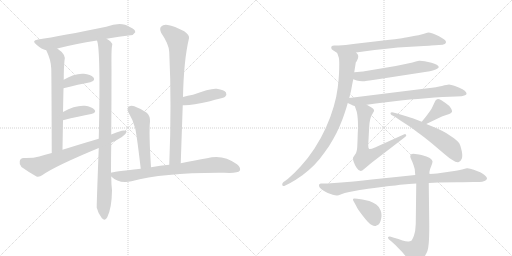
t = 0.00 s
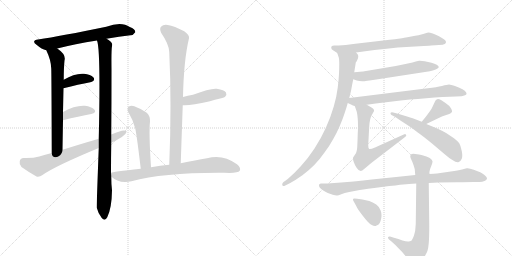
t = 3.09 s
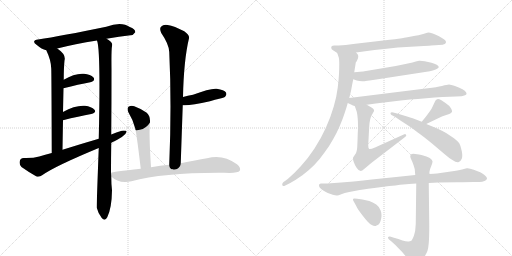
t = 6.18 s
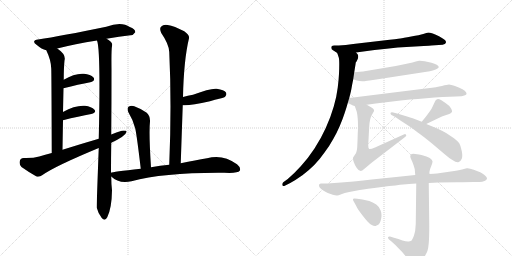
t = 9.27 s
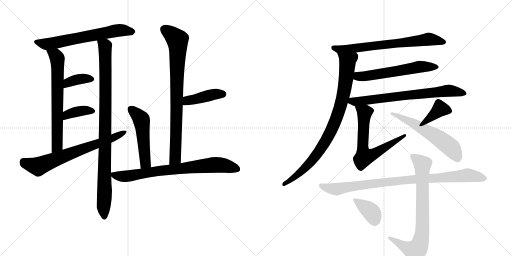
t = 12.36 s
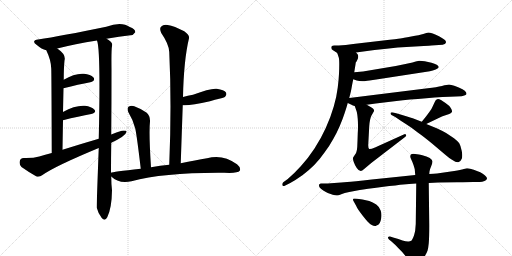
t = 15.45 s

The animated SVG that drew these frames (rendered in a browser with its animation timeline set to each time). Animation: 20 CSS @keyframes rules; one cycle of 15.45 s.

<svg version="1.1" viewBox="0 0 2048 1024" xmlns="http://www.w3.org/2000/svg">
  <g stroke="lightgray" stroke-dasharray="1,1" stroke-width="1" transform="scale(4, 4)">
    <line x1="0" y1="0" x2="256" y2="256"></line>
    <line x1="256" y1="0" x2="0" y2="256"></line>
    <line x1="128" y1="0" x2="128" y2="256"></line>
    <line x1="0" y1="128" x2="256" y2="128"></line>
    <line x1="256" y1="0" x2="512" y2="256"></line>
    <line x1="512" y1="0" x2="256" y2="256"></line>
    <line x1="384" y1="0" x2="384" y2="256"></line>
    <line x1="256" y1="128" x2="512" y2="128"></line>
  </g>
<g transform="scale(1, -1) translate(0, -850)">
   <style type="text/css">
    @keyframes keyframes0 {
      from {
       stroke: black;
       stroke-dashoffset: 646;
       stroke-width: 128;
       }
       68% {
       animation-timing-function: step-end;
       stroke: black;
       stroke-dashoffset: 0;
       stroke-width: 128;
       }
       to {
       stroke: black;
       stroke-width: 1024;
       }
       }
       #make-me-a-hanzi-animation-0 {
         animation: keyframes0 0.775716s both;
         animation-delay: 0.000000s;
         animation-timing-function: linear;
       }
    @keyframes keyframes1 {
      from {
       stroke: black;
       stroke-dashoffset: 675;
       stroke-width: 128;
       }
       69% {
       animation-timing-function: step-end;
       stroke: black;
       stroke-dashoffset: 0;
       stroke-width: 128;
       }
       to {
       stroke: black;
       stroke-width: 1024;
       }
       }
       #make-me-a-hanzi-animation-1 {
         animation: keyframes1 0.799316s both;
         animation-delay: 0.775716s;
         animation-timing-function: linear;
       }
    @keyframes keyframes2 {
      from {
       stroke: black;
       stroke-dashoffset: 973;
       stroke-width: 128;
       }
       76% {
       animation-timing-function: step-end;
       stroke: black;
       stroke-dashoffset: 0;
       stroke-width: 128;
       }
       to {
       stroke: black;
       stroke-width: 1024;
       }
       }
       #make-me-a-hanzi-animation-2 {
         animation: keyframes2 1.041829s both;
         animation-delay: 1.575033s;
         animation-timing-function: linear;
       }
    @keyframes keyframes3 {
      from {
       stroke: black;
       stroke-dashoffset: 370;
       stroke-width: 128;
       }
       55% {
       animation-timing-function: step-end;
       stroke: black;
       stroke-dashoffset: 0;
       stroke-width: 128;
       }
       to {
       stroke: black;
       stroke-width: 1024;
       }
       }
       #make-me-a-hanzi-animation-3 {
         animation: keyframes3 0.551107s both;
         animation-delay: 2.616862s;
         animation-timing-function: linear;
       }
    @keyframes keyframes4 {
      from {
       stroke: black;
       stroke-dashoffset: 376;
       stroke-width: 128;
       }
       55% {
       animation-timing-function: step-end;
       stroke: black;
       stroke-dashoffset: 0;
       stroke-width: 128;
       }
       to {
       stroke: black;
       stroke-width: 1024;
       }
       }
       #make-me-a-hanzi-animation-4 {
         animation: keyframes4 0.555990s both;
         animation-delay: 3.167969s;
         animation-timing-function: linear;
       }
    @keyframes keyframes5 {
      from {
       stroke: black;
       stroke-dashoffset: 694;
       stroke-width: 128;
       }
       69% {
       animation-timing-function: step-end;
       stroke: black;
       stroke-dashoffset: 0;
       stroke-width: 128;
       }
       to {
       stroke: black;
       stroke-width: 1024;
       }
       }
       #make-me-a-hanzi-animation-5 {
         animation: keyframes5 0.814779s both;
         animation-delay: 3.723958s;
         animation-timing-function: linear;
       }
    @keyframes keyframes6 {
      from {
       stroke: black;
       stroke-dashoffset: 821;
       stroke-width: 128;
       }
       73% {
       animation-timing-function: step-end;
       stroke: black;
       stroke-dashoffset: 0;
       stroke-width: 128;
       }
       to {
       stroke: black;
       stroke-width: 1024;
       }
       }
       #make-me-a-hanzi-animation-6 {
         animation: keyframes6 0.918132s both;
         animation-delay: 4.538737s;
         animation-timing-function: linear;
       }
    @keyframes keyframes7 {
      from {
       stroke: black;
       stroke-dashoffset: 421;
       stroke-width: 128;
       }
       58% {
       animation-timing-function: step-end;
       stroke: black;
       stroke-dashoffset: 0;
       stroke-width: 128;
       }
       to {
       stroke: black;
       stroke-width: 1024;
       }
       }
       #make-me-a-hanzi-animation-7 {
         animation: keyframes7 0.592611s both;
         animation-delay: 5.456868s;
         animation-timing-function: linear;
       }
    @keyframes keyframes8 {
      from {
       stroke: black;
       stroke-dashoffset: 508;
       stroke-width: 128;
       }
       62% {
       animation-timing-function: step-end;
       stroke: black;
       stroke-dashoffset: 0;
       stroke-width: 128;
       }
       to {
       stroke: black;
       stroke-width: 1024;
       }
       }
       #make-me-a-hanzi-animation-8 {
         animation: keyframes8 0.663411s both;
         animation-delay: 6.049479s;
         animation-timing-function: linear;
       }
    @keyframes keyframes9 {
      from {
       stroke: black;
       stroke-dashoffset: 763;
       stroke-width: 128;
       }
       71% {
       animation-timing-function: step-end;
       stroke: black;
       stroke-dashoffset: 0;
       stroke-width: 128;
       }
       to {
       stroke: black;
       stroke-width: 1024;
       }
       }
       #make-me-a-hanzi-animation-9 {
         animation: keyframes9 0.870931s both;
         animation-delay: 6.712891s;
         animation-timing-function: linear;
       }
    @keyframes keyframes10 {
      from {
       stroke: black;
       stroke-dashoffset: 703;
       stroke-width: 128;
       }
       70% {
       animation-timing-function: step-end;
       stroke: black;
       stroke-dashoffset: 0;
       stroke-width: 128;
       }
       to {
       stroke: black;
       stroke-width: 1024;
       }
       }
       #make-me-a-hanzi-animation-10 {
         animation: keyframes10 0.822103s both;
         animation-delay: 7.583822s;
         animation-timing-function: linear;
       }
    @keyframes keyframes11 {
      from {
       stroke: black;
       stroke-dashoffset: 880;
       stroke-width: 128;
       }
       74% {
       animation-timing-function: step-end;
       stroke: black;
       stroke-dashoffset: 0;
       stroke-width: 128;
       }
       to {
       stroke: black;
       stroke-width: 1024;
       }
       }
       #make-me-a-hanzi-animation-11 {
         animation: keyframes11 0.966146s both;
         animation-delay: 8.405924s;
         animation-timing-function: linear;
       }
    @keyframes keyframes12 {
      from {
       stroke: black;
       stroke-dashoffset: 585;
       stroke-width: 128;
       }
       66% {
       animation-timing-function: step-end;
       stroke: black;
       stroke-dashoffset: 0;
       stroke-width: 128;
       }
       to {
       stroke: black;
       stroke-width: 1024;
       }
       }
       #make-me-a-hanzi-animation-12 {
         animation: keyframes12 0.726074s both;
         animation-delay: 9.372070s;
         animation-timing-function: linear;
       }
    @keyframes keyframes13 {
      from {
       stroke: black;
       stroke-dashoffset: 721;
       stroke-width: 128;
       }
       70% {
       animation-timing-function: step-end;
       stroke: black;
       stroke-dashoffset: 0;
       stroke-width: 128;
       }
       to {
       stroke: black;
       stroke-width: 1024;
       }
       }
       #make-me-a-hanzi-animation-13 {
         animation: keyframes13 0.836751s both;
         animation-delay: 10.098145s;
         animation-timing-function: linear;
       }
    @keyframes keyframes14 {
      from {
       stroke: black;
       stroke-dashoffset: 657;
       stroke-width: 128;
       }
       68% {
       animation-timing-function: step-end;
       stroke: black;
       stroke-dashoffset: 0;
       stroke-width: 128;
       }
       to {
       stroke: black;
       stroke-width: 1024;
       }
       }
       #make-me-a-hanzi-animation-14 {
         animation: keyframes14 0.784668s both;
         animation-delay: 10.934896s;
         animation-timing-function: linear;
       }
    @keyframes keyframes15 {
      from {
       stroke: black;
       stroke-dashoffset: 378;
       stroke-width: 128;
       }
       55% {
       animation-timing-function: step-end;
       stroke: black;
       stroke-dashoffset: 0;
       stroke-width: 128;
       }
       to {
       stroke: black;
       stroke-width: 1024;
       }
       }
       #make-me-a-hanzi-animation-15 {
         animation: keyframes15 0.557617s both;
         animation-delay: 11.719564s;
         animation-timing-function: linear;
       }
    @keyframes keyframes16 {
      from {
       stroke: black;
       stroke-dashoffset: 584;
       stroke-width: 128;
       }
       66% {
       animation-timing-function: step-end;
       stroke: black;
       stroke-dashoffset: 0;
       stroke-width: 128;
       }
       to {
       stroke: black;
       stroke-width: 1024;
       }
       }
       #make-me-a-hanzi-animation-16 {
         animation: keyframes16 0.725260s both;
         animation-delay: 12.277181s;
         animation-timing-function: linear;
       }
    @keyframes keyframes17 {
      from {
       stroke: black;
       stroke-dashoffset: 919;
       stroke-width: 128;
       }
       75% {
       animation-timing-function: step-end;
       stroke: black;
       stroke-dashoffset: 0;
       stroke-width: 128;
       }
       to {
       stroke: black;
       stroke-width: 1024;
       }
       }
       #make-me-a-hanzi-animation-17 {
         animation: keyframes17 0.997884s both;
         animation-delay: 13.002441s;
         animation-timing-function: linear;
       }
    @keyframes keyframes18 {
      from {
       stroke: black;
       stroke-dashoffset: 778;
       stroke-width: 128;
       }
       72% {
       animation-timing-function: step-end;
       stroke: black;
       stroke-dashoffset: 0;
       stroke-width: 128;
       }
       to {
       stroke: black;
       stroke-width: 1024;
       }
       }
       #make-me-a-hanzi-animation-18 {
         animation: keyframes18 0.883138s both;
         animation-delay: 14.000326s;
         animation-timing-function: linear;
       }
    @keyframes keyframes19 {
      from {
       stroke: black;
       stroke-dashoffset: 384;
       stroke-width: 128;
       }
       56% {
       animation-timing-function: step-end;
       stroke: black;
       stroke-dashoffset: 0;
       stroke-width: 128;
       }
       to {
       stroke: black;
       stroke-width: 1024;
       }
       }
       #make-me-a-hanzi-animation-19 {
         animation: keyframes19 0.562500s both;
         animation-delay: 14.883464s;
         animation-timing-function: linear;
       }
</style>
<path d="M 426 695 Q 477 704 522 709 Q 532 708 541 721 Q 542 733 519 742 Q 486 766 425 743 Q 245 706 152 692 Q 124 688 146 671 Q 167 653 185 649 L 229 656 Q 299 674 388 688 L 426 695 Z" fill="lightgray"></path> 
<path d="M 185 649 Q 204 610 205 576 Q 206 542 207 238 C 207 208 250 221 250 251 Q 251 314 252 369 L 252 402 Q 253 451 254 497 L 255 531 Q 255 579 258 608 Q 265 632 229 656 C 205 674 173 676 185 649 Z" fill="lightgray"></path> 
<path d="M 444 159 Q 444 219 445 279 L 445 312 Q 446 436 446 570 Q 445 652 448 665 Q 451 677 442 684 Q 435 690 426 695 C 402 712 382 717 388 688 Q 403 654 395 295 L 395 258 Q 386 21 387 19 Q 393 -5 407 -22 Q 420 -37 429 -19 Q 447 17 448 89 Q 445 113 445 144 L 444 159 Z" fill="lightgray"></path> 
<path d="M 254 497 Q 315 513 361 521 Q 383 528 374 540 Q 362 553 336 555 Q 299 558 255 531 C 229 516 225 489 254 497 Z" fill="lightgray"></path> 
<path d="M 252 369 Q 316 385 365 394 Q 387 400 378 411 Q 366 424 340 427 Q 301 430 252 402 C 226 387 223 362 252 369 Z" fill="lightgray"></path> 
<path d="M 445 279 Q 503 306 507 324 Q 501 330 487 327 Q 465 320 445 312 L 395 295 Q 323 274 250 251 L 207 238 Q 180 232 157 224 Q 133 217 95 218 Q 80 217 79 205 Q 76 192 86 182 Q 111 164 146 144 Q 158 141 170 150 Q 221 186 395 258 L 445 279 Z" fill="lightgray"></path> 
<path d="M 723 197 Q 727 317 731 429 L 732 462 Q 735 609 756 697 Q 759 709 737 725 Q 697 746 671 750 Q 653 753 644 743 Q 637 736 645 718 Q 676 673 677 642 Q 687 434 677 191 C 676 161 722 167 723 197 Z" fill="lightgray"></path> 
<path d="M 731 429 Q 758 426 840 445 Q 859 451 881 456 Q 899 460 901 464 Q 908 471 904 480 Q 897 490 867 495 Q 842 498 772 471 Q 751 467 732 462 C 703 455 701 431 731 429 Z" fill="lightgray"></path> 
<path d="M 604 181 Q 595 320 600 364 Q 601 386 587 399 Q 565 415 537 425 Q 524 429 514 423 Q 507 417 513 402 Q 532 371 541 336 Q 548 303 563 175 C 567 145 606 151 604 181 Z" fill="lightgray"></path> 
<path d="M 563 175 Q 448 163 444 159 C 430 156 430 156 445 144 Q 475 114 526 125 Q 658 161 897 159 Q 951 156 959 167 Q 965 179 948 193 Q 891 235 828 217 Q 783 210 723 197 L 677 191 Q 641 188 604 181 L 563 175 Z" fill="lightgray"></path> 
<path d="M 1424 640 L 1498 650 Q 1548 656 1591 660 L 1695 666 Q 1721 668 1725 668 L 1755 670 Q 1775 671 1779 674 Q 1783 676 1784 681 L 1784 682 Q 1784 687 1777 692 Q 1769 698 1756 705 Q 1743 712 1731 716 Q 1719 720 1713 720 Q 1708 719 1693 714 Q 1679 710 1645 704 Q 1611 698 1601 696 Q 1591 695 1533 688 L 1413 674 Q 1382 670 1355 668 L 1337 668 Q 1329 667 1327 665 Q 1325 663 1325 660 L 1325 659 Q 1325 653 1332 649 L 1349 638 C 1359 631 1394 636 1424 640 Z" fill="lightgray"></path> 
<path d="M 1397 458 L 1404 486 Q 1405 491 1408 508 Q 1411 524 1413 533 L 1417 561 L 1420 580 Q 1423 598 1423 600 Q 1425 602 1429 610 Q 1433 618 1433 624 Q 1433 628 1431 632 Q 1428 636 1424 640 C 1410 667 1340 666 1349 638 L 1355 620 Q 1357 614 1357 592 Q 1357 576 1356 555 Q 1355 534 1351 500 Q 1347 466 1335 424 Q 1323 382 1303 338 Q 1284 296 1258 256 Q 1233 218 1204 186 Q 1175 154 1151 134 L 1133 121 Q 1129 117 1129 113 L 1129 110 Q 1130 106 1134 106 Q 1137 106 1141 108 L 1161 118 Q 1183 130 1211 150 Q 1237 170 1257 190 Q 1277 210 1298 240 Q 1319 268 1333 294 Q 1347 318 1359 346 Q 1371 374 1378 396 Q 1385 416 1391 438 L 1397 458 Z" fill="lightgray"></path> 
<path d="M 1413 533 L 1427 528 Q 1437 525 1449 525 L 1455 525 Q 1459 525 1478 528 L 1505 532 L 1713 564 Q 1717 565 1731 568 Q 1745 572 1750 576 Q 1755 580 1755 582 Q 1755 586 1747 591 Q 1739 596 1726 599 L 1699 605 Q 1687 607 1680 607 L 1676 607 Q 1671 606 1650 600 L 1617 593 L 1583 586 L 1452 564 L 1417 561 C 1387 558 1385 543 1413 533 Z" fill="lightgray"></path> 
<path d="M 1391 438 L 1408 430 Q 1409 429 1419 426 L 1467 431 L 1503 436 L 1586 446 Q 1635 452 1705 457 Q 1775 463 1824 464 L 1846 465 Q 1849 465 1857 468 Q 1863 470 1865 472 Q 1866 474 1866 475 Q 1866 478 1864 481 Q 1861 487 1850 493 L 1835 500 Q 1829 503 1817 507 Q 1805 511 1796 512 Q 1789 512 1768 506 Q 1747 501 1711 497 L 1397 458 C 1367 454 1364 451 1391 438 Z" fill="lightgray"></path> 
<path d="M 1419 426 L 1426 406 Q 1429 398 1431 374 Q 1432 361 1432 347 Q 1432 332 1431 316 Q 1430 284 1429 262 Q 1427 240 1421 233 L 1413 221 Q 1412 219 1412 216 Q 1412 210 1415 202 Q 1419 190 1427 178 Q 1435 166 1443 166 Q 1447 166 1459 176 L 1485 198 L 1619 301 Q 1625 305 1625 308 Q 1625 310 1624 311 Q 1622 314 1620 314 Q 1618 314 1615 312 L 1500 260 Q 1485 254 1479 254 L 1477 254 Q 1473 256 1473 267 L 1473 272 L 1477 346 Q 1479 374 1486 388 Q 1494 402 1495 403 Q 1496 406 1496 408 Q 1496 410 1495 412 Q 1493 416 1486 420 L 1467 431 C 1441 446 1409 454 1419 426 Z" fill="lightgray"></path> 
<path d="M 1705 354 L 1757 379 Q 1772 386 1779 388 L 1797 394 Q 1806 398 1808 403 L 1808 406 Q 1808 411 1803 418 Q 1797 428 1782 438 L 1764 450 Q 1757 454 1752 454 Q 1750 454 1749 453 Q 1743 452 1739 442 L 1731 425 Q 1727 414 1716 400 Q 1706 386 1687 363 C 1668 340 1678 341 1705 354 Z" fill="lightgray"></path> 
<path d="M 1687 363 L 1651 377 Q 1643 380 1625 385 L 1592 395 L 1573 400 Q 1570 401 1568 401 Q 1563 401 1562 398 L 1562 397 Q 1562 393 1566 390 L 1581 382 Q 1601 368 1625 353 Q 1649 338 1671 320 Q 1694 304 1728 276 L 1780 232 Q 1796 218 1808 211 Q 1823 201 1831 201 Q 1833 201 1835 202 Q 1843 205 1847 215 Q 1849 220 1849 227 Q 1849 235 1847 246 Q 1843 267 1837 277 Q 1829 287 1816 297 L 1786 317 Q 1769 327 1749 336 L 1705 354 L 1687 363 Z" fill="lightgray"></path> 
<path d="M 1661 150 L 1565 140 L 1487 132 Q 1411 124 1389 122 Q 1367 120 1337 118 Q 1307 116 1294 116 L 1283 116 Q 1278 115 1276 111 L 1276 109 Q 1276 106 1278 101 Q 1282 95 1293 88 Q 1305 81 1311 78 L 1331 71 Q 1341 68 1347 68 L 1349 68 Q 1353 68 1365 73 Q 1377 78 1397 82 L 1439 90 Q 1462 94 1527 102 Q 1593 110 1613 112 Q 1634 114 1665 116 L 1715 118 L 1753 120 L 1828 121 Q 1876 122 1893 122 L 1919 122 Q 1929 122 1938 126 Q 1947 129 1948 136 L 1948 137 Q 1948 141 1939 149 Q 1929 157 1921 161 Q 1913 165 1895 171 Q 1879 177 1870 177 L 1867 177 L 1848 172 Q 1833 168 1803 164 L 1748 156 Q 1737 155 1717 154 L 1661 150 Z" fill="lightgray"></path> 
<path d="M 1717 154 L 1718 164 Q 1719 172 1725 186 Q 1730 197 1730 203 L 1730 205 Q 1729 210 1719 218 Q 1709 225 1686 230 Q 1663 234 1661 234 Q 1656 235 1653 235 Q 1647 235 1645 233 Q 1641 230 1641 225 Q 1641 220 1645 212 Q 1650 202 1654 190 Q 1658 177 1659 173 L 1661 150 L 1665 116 L 1663 -46 Q 1662 -75 1656 -92 Q 1649 -110 1645 -113 Q 1639 -116 1635 -116 L 1632 -116 Q 1623 -116 1610 -112 Q 1594 -106 1576 -101 L 1560 -96 L 1558 -96 Q 1554 -96 1552 -99 L 1552 -101 Q 1552 -104 1556 -108 L 1566 -116 Q 1579 -127 1593 -142 Q 1609 -157 1621 -173 L 1639 -198 Q 1645 -206 1650 -206 Q 1652 -207 1655 -207 Q 1658 -207 1663 -205 Q 1671 -202 1681 -195 Q 1691 -188 1699 -175 Q 1707 -162 1710 -153 Q 1713 -143 1715 -123 Q 1717 -102 1717 -51 L 1715 118 L 1717 154 Z" fill="lightgray"></path> 
<path d="M 1429 55 Q 1422 56 1418 56 Q 1414 56 1413 55 Q 1412 54 1412 52 Q 1412 49 1415 44 L 1425 26 Q 1427 20 1434 10 Q 1441 0 1451 -13 Q 1461 -26 1470 -36 Q 1479 -46 1487 -50 Q 1494 -54 1500 -54 Q 1503 -54 1506 -52 Q 1514 -50 1519 -42 Q 1523 -34 1525 -22 Q 1526 -16 1526 -11 Q 1526 -2 1523 7 Q 1519 22 1505 32 Q 1491 42 1477 46 L 1450 52 L 1429 55 Z" fill="lightgray"></path> 
      <clipPath id="make-me-a-hanzi-clip-0">
      <path d="M 426 695 Q 477 704 522 709 Q 532 708 541 721 Q 542 733 519 742 Q 486 766 425 743 Q 245 706 152 692 Q 124 688 146 671 Q 167 653 185 649 L 229 656 Q 299 674 388 688 L 426 695 Z" fill="lightgray"></path>
      </clipPath>
      <path clip-path="url(#make-me-a-hanzi-clip-0)" d="M 147 682 L 189 673 L 458 726 L 494 729 L 530 723 " fill="none" id="make-me-a-hanzi-animation-0" stroke-dasharray="518 1036" stroke-linecap="round"></path>

      <clipPath id="make-me-a-hanzi-clip-1">
      <path d="M 185 649 Q 204 610 205 576 Q 206 542 207 238 C 207 208 250 221 250 251 Q 251 314 252 369 L 252 402 Q 253 451 254 497 L 255 531 Q 255 579 258 608 Q 265 632 229 656 C 205 674 173 676 185 649 Z" fill="lightgray"></path>
      </clipPath>
      <path clip-path="url(#make-me-a-hanzi-clip-1)" d="M 193 644 L 223 628 L 231 590 L 229 267 L 211 252 " fill="none" id="make-me-a-hanzi-animation-1" stroke-dasharray="547 1094" stroke-linecap="round"></path>

      <clipPath id="make-me-a-hanzi-clip-2">
      <path d="M 444 159 Q 444 219 445 279 L 445 312 Q 446 436 446 570 Q 445 652 448 665 Q 451 677 442 684 Q 435 690 426 695 C 402 712 382 717 388 688 Q 403 654 395 295 L 395 258 Q 386 21 387 19 Q 393 -5 407 -22 Q 420 -37 429 -19 Q 447 17 448 89 Q 445 113 445 144 L 444 159 Z" fill="lightgray"></path>
      </clipPath>
      <path clip-path="url(#make-me-a-hanzi-clip-2)" d="M 394 688 L 420 666 L 421 655 L 422 378 L 414 22 L 418 -17 " fill="none" id="make-me-a-hanzi-animation-2" stroke-dasharray="845 1690" stroke-linecap="round"></path>

      <clipPath id="make-me-a-hanzi-clip-3">
      <path d="M 254 497 Q 315 513 361 521 Q 383 528 374 540 Q 362 553 336 555 Q 299 558 255 531 C 229 516 225 489 254 497 Z" fill="lightgray"></path>
      </clipPath>
      <path clip-path="url(#make-me-a-hanzi-clip-3)" d="M 262 502 L 266 514 L 297 529 L 341 537 L 363 533 " fill="none" id="make-me-a-hanzi-animation-3" stroke-dasharray="242 484" stroke-linecap="round"></path>

      <clipPath id="make-me-a-hanzi-clip-4">
      <path d="M 252 369 Q 316 385 365 394 Q 387 400 378 411 Q 366 424 340 427 Q 301 430 252 402 C 226 387 223 362 252 369 Z" fill="lightgray"></path>
      </clipPath>
      <path clip-path="url(#make-me-a-hanzi-clip-4)" d="M 259 375 L 271 392 L 297 401 L 333 408 L 368 405 " fill="none" id="make-me-a-hanzi-animation-4" stroke-dasharray="248 496" stroke-linecap="round"></path>

      <clipPath id="make-me-a-hanzi-clip-5">
      <path d="M 445 279 Q 503 306 507 324 Q 501 330 487 327 Q 465 320 445 312 L 395 295 Q 323 274 250 251 L 207 238 Q 180 232 157 224 Q 133 217 95 218 Q 80 217 79 205 Q 76 192 86 182 Q 111 164 146 144 Q 158 141 170 150 Q 221 186 395 258 L 445 279 Z" fill="lightgray"></path>
      </clipPath>
      <path clip-path="url(#make-me-a-hanzi-clip-5)" d="M 93 204 L 116 192 L 153 184 L 450 296 L 501 322 " fill="none" id="make-me-a-hanzi-animation-5" stroke-dasharray="566 1132" stroke-linecap="round"></path>

      <clipPath id="make-me-a-hanzi-clip-6">
      <path d="M 723 197 Q 727 317 731 429 L 732 462 Q 735 609 756 697 Q 759 709 737 725 Q 697 746 671 750 Q 653 753 644 743 Q 637 736 645 718 Q 676 673 677 642 Q 687 434 677 191 C 676 161 722 167 723 197 Z" fill="lightgray"></path>
      </clipPath>
      <path clip-path="url(#make-me-a-hanzi-clip-6)" d="M 658 733 L 710 691 L 712 658 L 702 222 L 684 199 " fill="none" id="make-me-a-hanzi-animation-6" stroke-dasharray="693 1386" stroke-linecap="round"></path>

      <clipPath id="make-me-a-hanzi-clip-7">
      <path d="M 731 429 Q 758 426 840 445 Q 859 451 881 456 Q 899 460 901 464 Q 908 471 904 480 Q 897 490 867 495 Q 842 498 772 471 Q 751 467 732 462 C 703 455 701 431 731 429 Z" fill="lightgray"></path>
      </clipPath>
      <path clip-path="url(#make-me-a-hanzi-clip-7)" d="M 736 434 L 747 445 L 807 461 L 862 474 L 893 474 " fill="none" id="make-me-a-hanzi-animation-7" stroke-dasharray="293 586" stroke-linecap="round"></path>

      <clipPath id="make-me-a-hanzi-clip-8">
      <path d="M 604 181 Q 595 320 600 364 Q 601 386 587 399 Q 565 415 537 425 Q 524 429 514 423 Q 507 417 513 402 Q 532 371 541 336 Q 548 303 563 175 C 567 145 606 151 604 181 Z" fill="lightgray"></path>
      </clipPath>
      <path clip-path="url(#make-me-a-hanzi-clip-8)" d="M 523 414 L 563 376 L 567 363 L 581 197 L 568 187 " fill="none" id="make-me-a-hanzi-animation-8" stroke-dasharray="380 760" stroke-linecap="round"></path>

      <clipPath id="make-me-a-hanzi-clip-9">
      <path d="M 563 175 Q 448 163 444 159 C 430 156 430 156 445 144 Q 475 114 526 125 Q 658 161 897 159 Q 951 156 959 167 Q 965 179 948 193 Q 891 235 828 217 Q 783 210 723 197 L 677 191 Q 641 188 604 181 L 563 175 Z" fill="lightgray"></path>
      </clipPath>
      <path clip-path="url(#make-me-a-hanzi-clip-9)" d="M 449 152 L 480 145 L 514 146 L 672 171 L 855 191 L 902 187 L 950 173 " fill="none" id="make-me-a-hanzi-animation-9" stroke-dasharray="635 1270" stroke-linecap="round"></path>

      <clipPath id="make-me-a-hanzi-clip-10">
      <path d="M 1424 640 L 1498 650 Q 1548 656 1591 660 L 1695 666 Q 1721 668 1725 668 L 1755 670 Q 1775 671 1779 674 Q 1783 676 1784 681 L 1784 682 Q 1784 687 1777 692 Q 1769 698 1756 705 Q 1743 712 1731 716 Q 1719 720 1713 720 Q 1708 719 1693 714 Q 1679 710 1645 704 Q 1611 698 1601 696 Q 1591 695 1533 688 L 1413 674 Q 1382 670 1355 668 L 1337 668 Q 1329 667 1327 665 Q 1325 663 1325 660 L 1325 659 Q 1325 653 1332 649 L 1349 638 C 1359 631 1394 636 1424 640 Z" fill="lightgray"></path>
      </clipPath>
      <path clip-path="url(#make-me-a-hanzi-clip-10)" d="M 1334 660 L 1356 652 L 1416 656 L 1715 694 L 1776 682 " fill="none" id="make-me-a-hanzi-animation-10" stroke-dasharray="575 1150" stroke-linecap="round"></path>

      <clipPath id="make-me-a-hanzi-clip-11">
      <path d="M 1397 458 L 1404 486 Q 1405 491 1408 508 Q 1411 524 1413 533 L 1417 561 L 1420 580 Q 1423 598 1423 600 Q 1425 602 1429 610 Q 1433 618 1433 624 Q 1433 628 1431 632 Q 1428 636 1424 640 C 1410 667 1340 666 1349 638 L 1355 620 Q 1357 614 1357 592 Q 1357 576 1356 555 Q 1355 534 1351 500 Q 1347 466 1335 424 Q 1323 382 1303 338 Q 1284 296 1258 256 Q 1233 218 1204 186 Q 1175 154 1151 134 L 1133 121 Q 1129 117 1129 113 L 1129 110 Q 1130 106 1134 106 Q 1137 106 1141 108 L 1161 118 Q 1183 130 1211 150 Q 1237 170 1257 190 Q 1277 210 1298 240 Q 1319 268 1333 294 Q 1347 318 1359 346 Q 1371 374 1378 396 Q 1385 416 1391 438 L 1397 458 Z" fill="lightgray"></path>
      </clipPath>
      <path clip-path="url(#make-me-a-hanzi-clip-11)" d="M 1357 636 L 1390 606 L 1390 592 L 1374 471 L 1340 362 L 1305 290 L 1247 207 L 1196 156 L 1134 112 " fill="none" id="make-me-a-hanzi-animation-11" stroke-dasharray="752 1504" stroke-linecap="round"></path>

      <clipPath id="make-me-a-hanzi-clip-12">
      <path d="M 1413 533 L 1427 528 Q 1437 525 1449 525 L 1455 525 Q 1459 525 1478 528 L 1505 532 L 1713 564 Q 1717 565 1731 568 Q 1745 572 1750 576 Q 1755 580 1755 582 Q 1755 586 1747 591 Q 1739 596 1726 599 L 1699 605 Q 1687 607 1680 607 L 1676 607 Q 1671 606 1650 600 L 1617 593 L 1583 586 L 1452 564 L 1417 561 C 1387 558 1385 543 1413 533 Z" fill="lightgray"></path>
      </clipPath>
      <path clip-path="url(#make-me-a-hanzi-clip-12)" d="M 1424 553 L 1433 545 L 1452 544 L 1677 583 L 1747 583 " fill="none" id="make-me-a-hanzi-animation-12" stroke-dasharray="457 914" stroke-linecap="round"></path>

      <clipPath id="make-me-a-hanzi-clip-13">
      <path d="M 1391 438 L 1408 430 Q 1409 429 1419 426 L 1467 431 L 1503 436 L 1586 446 Q 1635 452 1705 457 Q 1775 463 1824 464 L 1846 465 Q 1849 465 1857 468 Q 1863 470 1865 472 Q 1866 474 1866 475 Q 1866 478 1864 481 Q 1861 487 1850 493 L 1835 500 Q 1829 503 1817 507 Q 1805 511 1796 512 Q 1789 512 1768 506 Q 1747 501 1711 497 L 1397 458 C 1367 454 1364 451 1391 438 Z" fill="lightgray"></path>
      </clipPath>
      <path clip-path="url(#make-me-a-hanzi-clip-13)" d="M 1398 441 L 1782 487 L 1859 476 " fill="none" id="make-me-a-hanzi-animation-13" stroke-dasharray="593 1186" stroke-linecap="round"></path>

      <clipPath id="make-me-a-hanzi-clip-14">
      <path d="M 1419 426 L 1426 406 Q 1429 398 1431 374 Q 1432 361 1432 347 Q 1432 332 1431 316 Q 1430 284 1429 262 Q 1427 240 1421 233 L 1413 221 Q 1412 219 1412 216 Q 1412 210 1415 202 Q 1419 190 1427 178 Q 1435 166 1443 166 Q 1447 166 1459 176 L 1485 198 L 1619 301 Q 1625 305 1625 308 Q 1625 310 1624 311 Q 1622 314 1620 314 Q 1618 314 1615 312 L 1500 260 Q 1485 254 1479 254 L 1477 254 Q 1473 256 1473 267 L 1473 272 L 1477 346 Q 1479 374 1486 388 Q 1494 402 1495 403 Q 1496 406 1496 408 Q 1496 410 1495 412 Q 1493 416 1486 420 L 1467 431 C 1441 446 1409 454 1419 426 Z" fill="lightgray"></path>
      </clipPath>
      <path clip-path="url(#make-me-a-hanzi-clip-14)" d="M 1425 423 L 1458 398 L 1451 279 L 1457 223 L 1503 238 L 1619 309 " fill="none" id="make-me-a-hanzi-animation-14" stroke-dasharray="529 1058" stroke-linecap="round"></path>

      <clipPath id="make-me-a-hanzi-clip-15">
      <path d="M 1705 354 L 1757 379 Q 1772 386 1779 388 L 1797 394 Q 1806 398 1808 403 L 1808 406 Q 1808 411 1803 418 Q 1797 428 1782 438 L 1764 450 Q 1757 454 1752 454 Q 1750 454 1749 453 Q 1743 452 1739 442 L 1731 425 Q 1727 414 1716 400 Q 1706 386 1687 363 C 1668 340 1678 341 1705 354 Z" fill="lightgray"></path>
      </clipPath>
      <path clip-path="url(#make-me-a-hanzi-clip-15)" d="M 1798 405 L 1761 415 L 1706 367 L 1695 368 " fill="none" id="make-me-a-hanzi-animation-15" stroke-dasharray="250 500" stroke-linecap="round"></path>

      <clipPath id="make-me-a-hanzi-clip-16">
      <path d="M 1687 363 L 1651 377 Q 1643 380 1625 385 L 1592 395 L 1573 400 Q 1570 401 1568 401 Q 1563 401 1562 398 L 1562 397 Q 1562 393 1566 390 L 1581 382 Q 1601 368 1625 353 Q 1649 338 1671 320 Q 1694 304 1728 276 L 1780 232 Q 1796 218 1808 211 Q 1823 201 1831 201 Q 1833 201 1835 202 Q 1843 205 1847 215 Q 1849 220 1849 227 Q 1849 235 1847 246 Q 1843 267 1837 277 Q 1829 287 1816 297 L 1786 317 Q 1769 327 1749 336 L 1705 354 L 1687 363 Z" fill="lightgray"></path>
      </clipPath>
      <path clip-path="url(#make-me-a-hanzi-clip-16)" d="M 1566 398 L 1673 346 L 1772 285 L 1806 257 L 1830 215 " fill="none" id="make-me-a-hanzi-animation-16" stroke-dasharray="456 912" stroke-linecap="round"></path>

      <clipPath id="make-me-a-hanzi-clip-17">
      <path d="M 1661 150 L 1565 140 L 1487 132 Q 1411 124 1389 122 Q 1367 120 1337 118 Q 1307 116 1294 116 L 1283 116 Q 1278 115 1276 111 L 1276 109 Q 1276 106 1278 101 Q 1282 95 1293 88 Q 1305 81 1311 78 L 1331 71 Q 1341 68 1347 68 L 1349 68 Q 1353 68 1365 73 Q 1377 78 1397 82 L 1439 90 Q 1462 94 1527 102 Q 1593 110 1613 112 Q 1634 114 1665 116 L 1715 118 L 1753 120 L 1828 121 Q 1876 122 1893 122 L 1919 122 Q 1929 122 1938 126 Q 1947 129 1948 136 L 1948 137 Q 1948 141 1939 149 Q 1929 157 1921 161 Q 1913 165 1895 171 Q 1879 177 1870 177 L 1867 177 L 1848 172 Q 1833 168 1803 164 L 1748 156 Q 1737 155 1717 154 L 1661 150 Z" fill="lightgray"></path>
      </clipPath>
      <path clip-path="url(#make-me-a-hanzi-clip-17)" d="M 1282 110 L 1306 99 L 1351 94 L 1543 122 L 1868 149 L 1938 137 " fill="none" id="make-me-a-hanzi-animation-17" stroke-dasharray="791 1582" stroke-linecap="round"></path>

      <clipPath id="make-me-a-hanzi-clip-18">
      <path d="M 1717 154 L 1718 164 Q 1719 172 1725 186 Q 1730 197 1730 203 L 1730 205 Q 1729 210 1719 218 Q 1709 225 1686 230 Q 1663 234 1661 234 Q 1656 235 1653 235 Q 1647 235 1645 233 Q 1641 230 1641 225 Q 1641 220 1645 212 Q 1650 202 1654 190 Q 1658 177 1659 173 L 1661 150 L 1665 116 L 1663 -46 Q 1662 -75 1656 -92 Q 1649 -110 1645 -113 Q 1639 -116 1635 -116 L 1632 -116 Q 1623 -116 1610 -112 Q 1594 -106 1576 -101 L 1560 -96 L 1558 -96 Q 1554 -96 1552 -99 L 1552 -101 Q 1552 -104 1556 -108 L 1566 -116 Q 1579 -127 1593 -142 Q 1609 -157 1621 -173 L 1639 -198 Q 1645 -206 1650 -206 Q 1652 -207 1655 -207 Q 1658 -207 1663 -205 Q 1671 -202 1681 -195 Q 1691 -188 1699 -175 Q 1707 -162 1710 -153 Q 1713 -143 1715 -123 Q 1717 -102 1717 -51 L 1715 118 L 1717 154 Z" fill="lightgray"></path>
      </clipPath>
      <path clip-path="url(#make-me-a-hanzi-clip-18)" d="M 1651 225 L 1690 192 L 1690 -60 L 1679 -127 L 1661 -154 L 1611 -133 L 1556 -100 " fill="none" id="make-me-a-hanzi-animation-18" stroke-dasharray="650 1300" stroke-linecap="round"></path>

      <clipPath id="make-me-a-hanzi-clip-19">
      <path d="M 1429 55 Q 1422 56 1418 56 Q 1414 56 1413 55 Q 1412 54 1412 52 Q 1412 49 1415 44 L 1425 26 Q 1427 20 1434 10 Q 1441 0 1451 -13 Q 1461 -26 1470 -36 Q 1479 -46 1487 -50 Q 1494 -54 1500 -54 Q 1503 -54 1506 -52 Q 1514 -50 1519 -42 Q 1523 -34 1525 -22 Q 1526 -16 1526 -11 Q 1526 -2 1523 7 Q 1519 22 1505 32 Q 1491 42 1477 46 L 1450 52 L 1429 55 Z" fill="lightgray"></path>
      </clipPath>
      <path clip-path="url(#make-me-a-hanzi-clip-19)" d="M 1416 52 L 1488 -1 L 1498 -38 " fill="none" id="make-me-a-hanzi-animation-19" stroke-dasharray="256 512" stroke-linecap="round"></path>

</g>
</svg>
